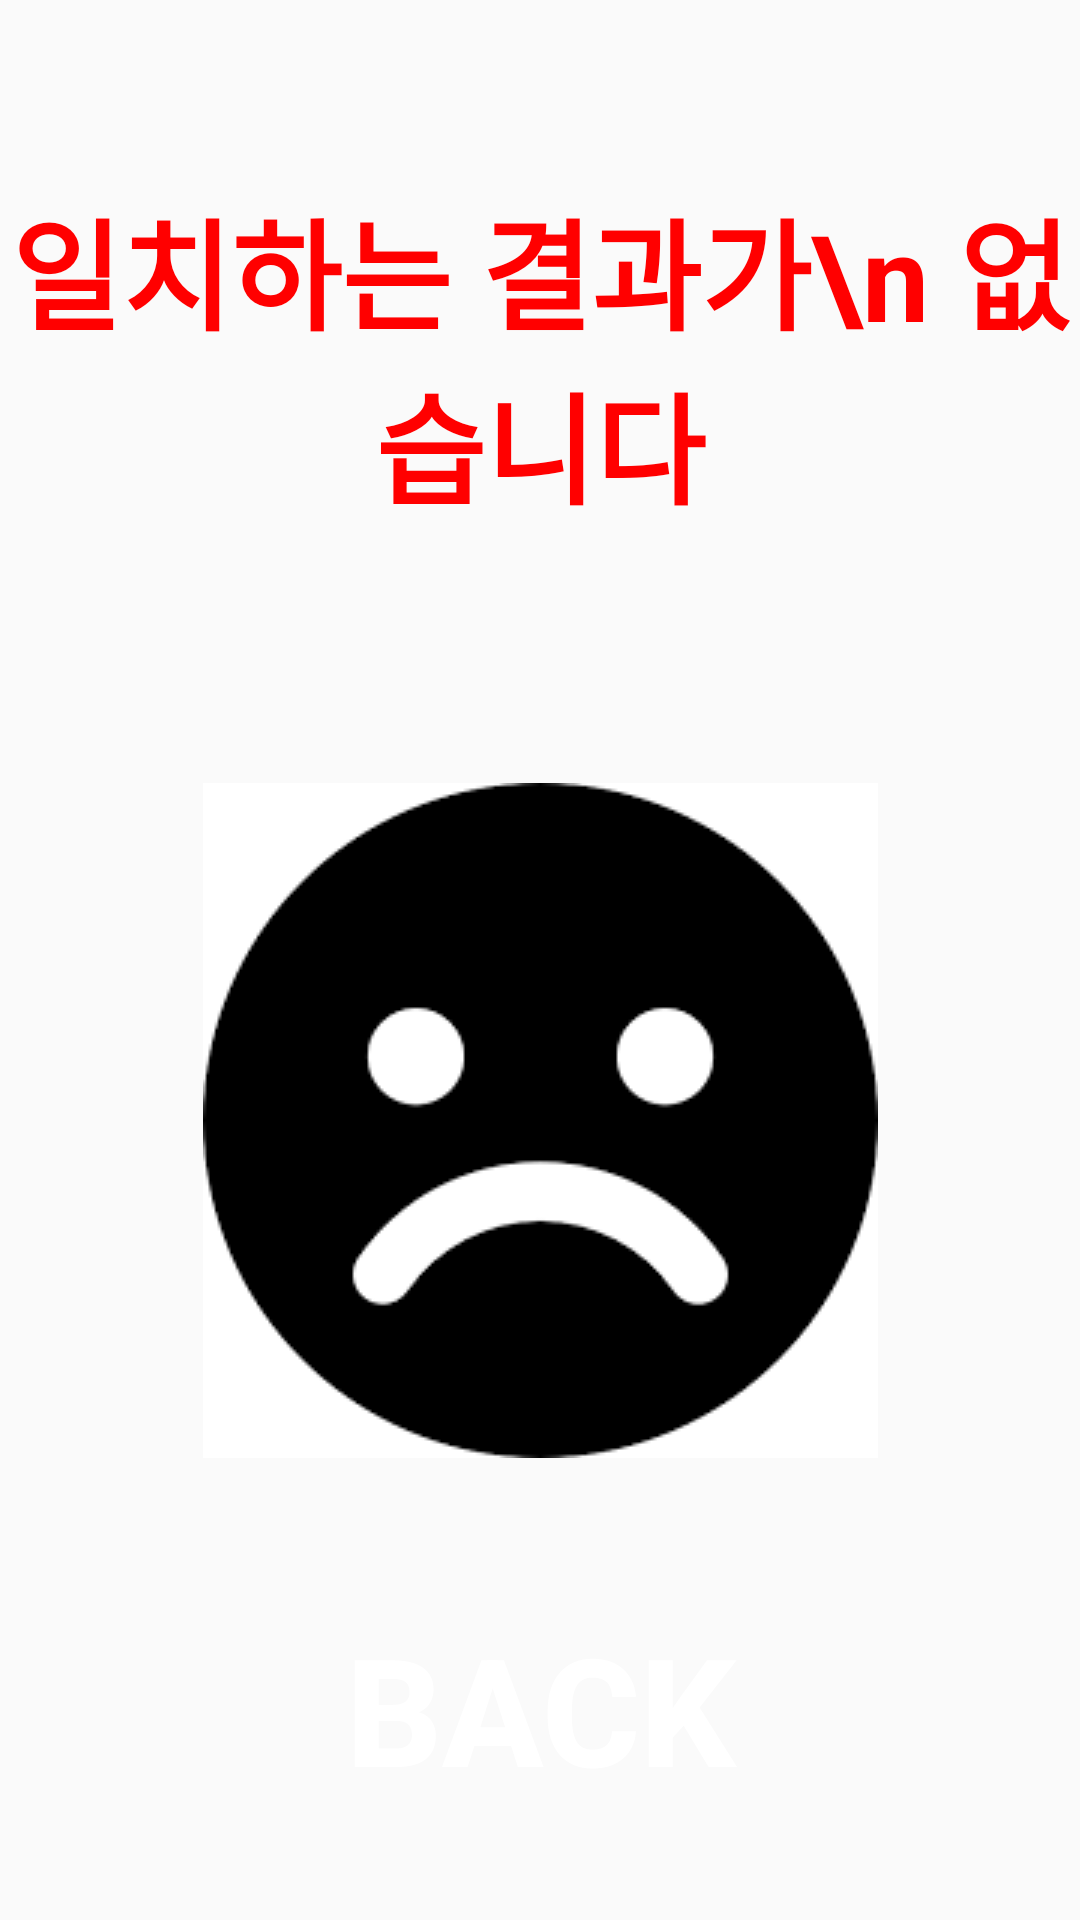

Here is an Android app screen rendered from its layout file. Give the layout XML and the strings, colors and styles it references.
<!-- AndroidManifest.xml: application theme Test -->
<!-- res/layout/searchfail_stu.xml -->
<?xml version="1.0" encoding="utf-8"?>
<LinearLayout xmlns:android="http://schemas.android.com/apk/res/android"
    android:layout_width="match_parent"
    android:layout_height="match_parent"
    android:weightSum="10"
    android:orientation="vertical"
    android:layout_weight="4">

    <TextView
        android:layout_width="match_parent"
        android:layout_height="267dp"
        android:layout_weight="3"
        android:gravity="center"
        android:text="일치하는 결과가\n 없습니다"
        android:textColor="#FF0000"
        android:textSize="40dp"
        android:textStyle="bold"></TextView>

    <ImageView
        android:id="@+id/fail"
        android:layout_width="match_parent"
        android:layout_height="300dp"
        android:layout_weight="3"
        android:scaleType="centerInside"
        android:src="@drawable/fail"></ImageView>

    <Button
        android:id="@+id/btn_back"
        android:layout_width="300dp"
        android:layout_height="150dp"
        android:layout_gravity="center"
        android:background="@drawable/round_button"
        android:text="BACK"
        android:textColor="#ffffff"
        android:textSize="50dp"
        android:textStyle="bold"
        android:layout_weight="3"
        />

    <TextView
        android:layout_width="match_parent"
        android:layout_height="20dp"
        android:layout_weight="1"
        android:gravity="center"></TextView>



</LinearLayout>
<!-- resources referenced by this layout -->
<resources>
  <!-- drawable fail: png bitmap (drawable, 2911 bytes) -->
  <style name="Test" parent="Theme.AppCompat.Light.NoActionBar">
          
          <item name="colorPrimary">@color/purple_500</item>
          <item name="colorPrimaryVariant">@color/purple_700</item>
          <item name="colorOnPrimary">@color/white</item>
          
          <item name="colorSecondary">@color/teal_200</item>
          <item name="colorSecondaryVariant">@color/teal_700</item>
          <item name="colorOnSecondary">@color/black</item>
          
          <item name="android:statusBarColor" tools:targetApi="l">?attr/colorPrimaryVariant</item>
          
      </style>
  <!-- not gathered from this repository: default colours our renderer supplied (Android Studio template values) -->
  <color name="purple_500">#FF6200EE</color>
  <color name="purple_700">#FF3700B3</color>
  <color name="teal_200">#FF03DAC5</color>
  <color name="teal_700">#FF018786</color>
  <color name="black">#FF000000</color>
  <color name="white">#FFFFFFFF</color>
</resources>
